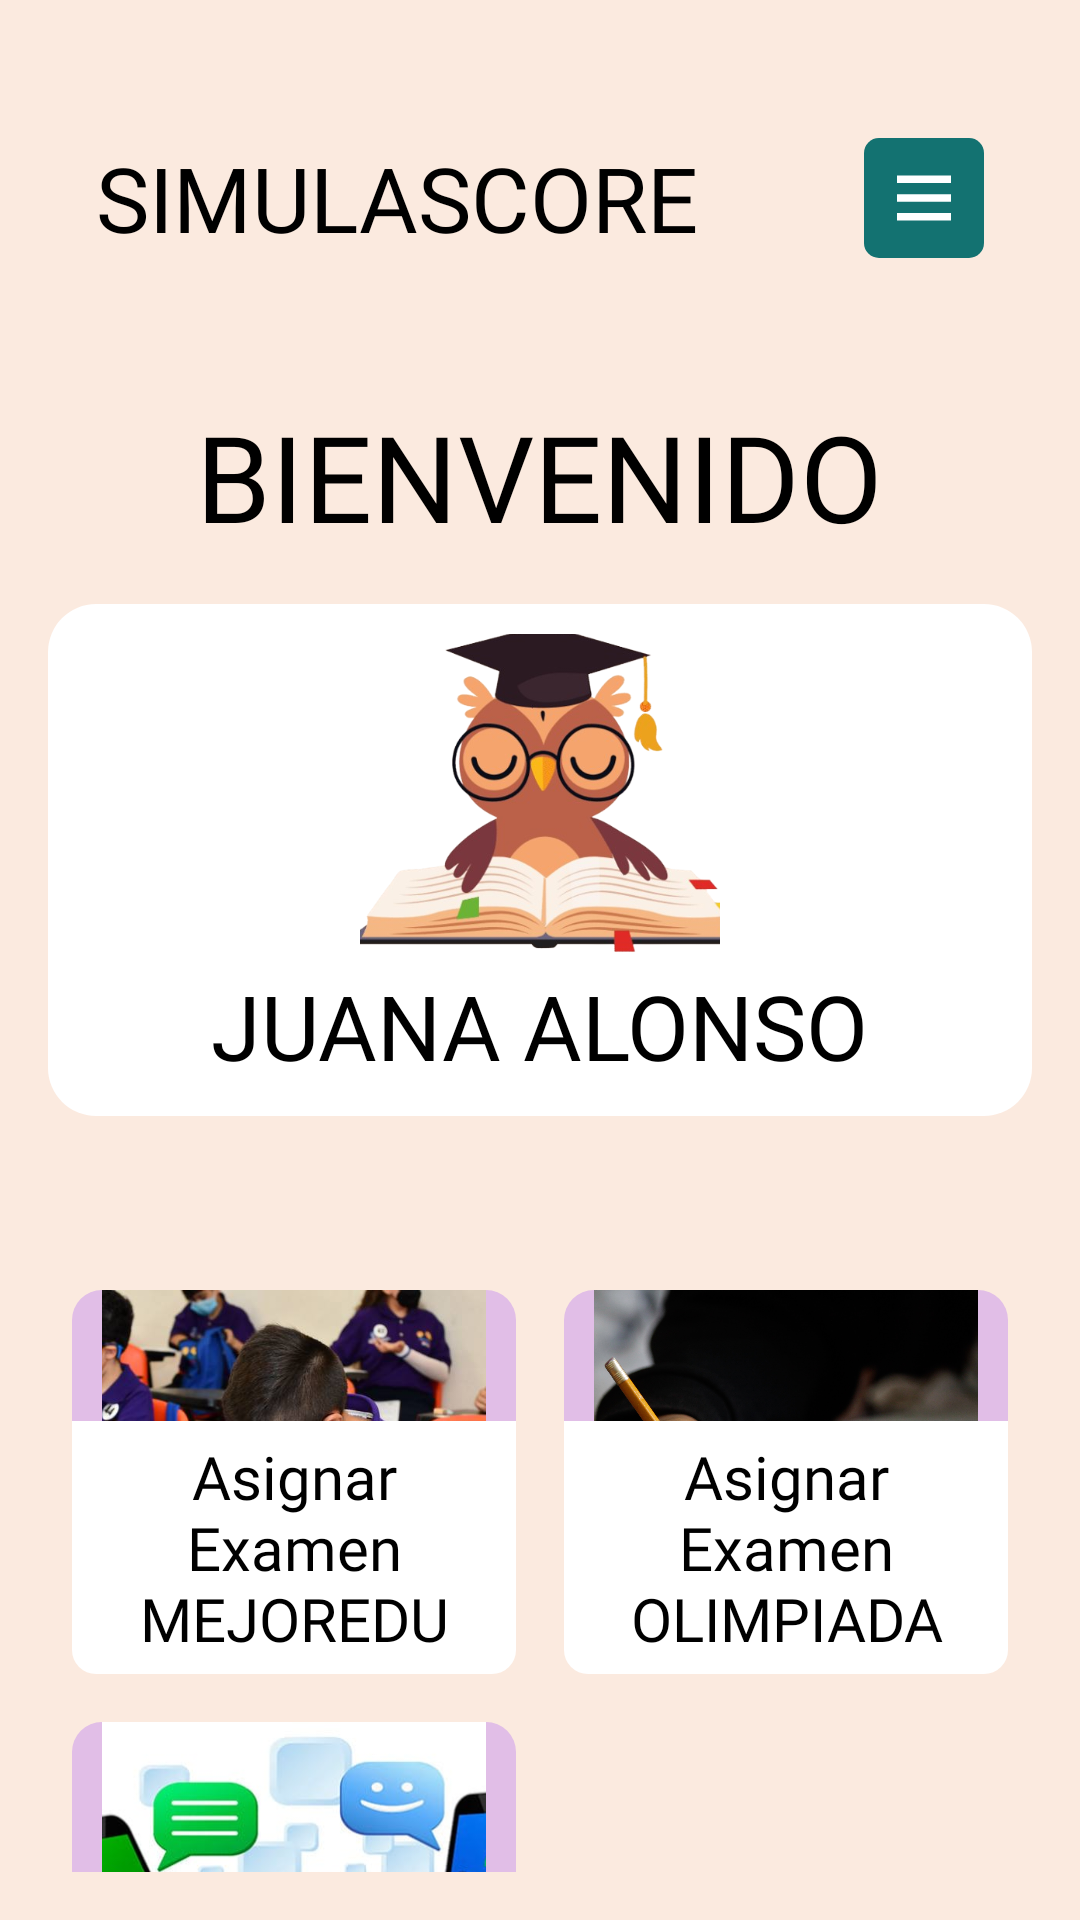

This screen was rendered from an Android layout file. Write that file and the resources it references.
<!-- AndroidManifest.xml: application theme Theme.SimulaScore -->
<!-- res/layout/activity_home_maestro.xml -->
<RelativeLayout xmlns:android="http://schemas.android.com/apk/res/android"
    xmlns:tools="http://schemas.android.com/tools"
    android:layout_width="match_parent"
    android:layout_height="match_parent"
    android:padding="16dp"
    android:background="@color/teacher_background">

    
    <androidx.appcompat.widget.Toolbar
        android:id="@+id/toolbar"
        android:layout_width="match_parent"
        android:layout_height="100dp"
        android:background="@color/teacher_background"
        android:elevation="4dp"
        android:theme="@style/ThemeOverlay.AppCompat.Dark.ActionBar">

        <TextView
            android:id="@+id/toolbar_title"
            android:layout_width="wrap_content"
            android:layout_height="wrap_content"
            android:fontFamily="@font/staatliches"
            android:text="SIMULASCORE"
            android:textColor="@android:color/black"
            android:textSize="30sp" />

        <ImageButton
            android:id="@+id/btn_toggle_menu"
            android:layout_width="40dp"
            android:layout_height="40dp"
            android:layout_below="@id/toolbar"
            android:layout_alignParentEnd="true"
            android:layout_gravity="end"
            android:layout_marginLeft="150dp"
            android:layout_marginTop="16dp"
            android:layout_marginEnd="16dp"
            android:background="@drawable/rounded_background_menu"
            android:src="@drawable/menu" />
    </androidx.appcompat.widget.Toolbar>

    <TextView
        android:id="@+id/tv_bienvenido"
        android:layout_width="wrap_content"
        android:layout_height="wrap_content"
        android:text="BIENVENIDO"
        android:textSize="40sp"
        android:textColor="#000"
        android:layout_marginTop="16dp"
        android:layout_below="@id/toolbar"
        android:layout_centerHorizontal="true"
        android:fontFamily="@font/staatliches" />

    
    <RelativeLayout
        android:id="@+id/rl_profile_container"
        android:layout_width="match_parent"
        android:layout_height="wrap_content"
        android:layout_below="@id/tv_bienvenido"
        android:layout_marginTop="16dp"
        android:background="@drawable/rounded_background_porfile"
        android:padding="10dp">

        
        <RelativeLayout
            android:layout_width="match_parent"
            android:layout_height="wrap_content">

            
            <ImageView
                android:id="@+id/iv_profile"
                android:layout_width="120dp"
                android:layout_height="120dp"
                android:src="@drawable/buho3"
                android:layout_centerHorizontal="true"
                android:layout_marginTop="-10dp"
                android:scaleType="centerCrop" />

            
            <TextView
                android:id="@+id/tv_welcome"
                android:layout_width="wrap_content"
                android:layout_height="wrap_content"
                android:text="JUANA ALONSO"
                android:textSize="30sp"
                android:textColor="#000"
                android:layout_below="@id/iv_profile"
                android:layout_centerHorizontal="true"
                android:fontFamily="@font/staatliches" />

            
            <ImageView
                android:id="@+id/iv_edit"
                android:layout_width="40dp"
                android:layout_height="40dp"
                android:src="@drawable/baseline_edit_24"
                android:layout_alignParentEnd="true"
                android:layout_centerVertical="true" />
        </RelativeLayout>
    </RelativeLayout>

    
    <GridLayout
        android:id="@+id/grid_layout_buttons"
        android:layout_width="match_parent"
        android:layout_height="wrap_content"
        android:layout_below="@id/rl_profile_container"
        android:layout_marginTop="50dp"
        android:columnCount="2"
        android:rowCount="3"
        android:alignmentMode="alignMargins"
        android:columnOrderPreserved="false">

        
        <FrameLayout
            android:id="@+id/btn_Asignar"
            android:layout_width="0dp"
            android:layout_height="wrap_content"
            android:layout_row="0"
            android:layout_column="0"
            android:layout_columnWeight="1"
            android:layout_margin="8dp"
            android:background="@drawable/card_bg_morado">

            <ImageView
                android:layout_width="match_parent"
                android:layout_height="120dp"
                android:src="@drawable/examen"
                android:scaleType="centerCrop"
                android:layout_gravity="top"
                android:layout_marginRight="10sp"
                android:layout_marginLeft="10dp"
                android:layout_marginBottom="8dp" />

            <TextView
                android:layout_width="match_parent"
                android:layout_height="wrap_content"
                android:text="Asignar Examen MEJOREDU"
                android:textColor="@color/black"
                android:textSize="20sp"
                android:background="@drawable/text_background_option"
                android:padding="5dp"
                android:fontFamily="@font/staatliches"
                android:gravity="center"
                android:layout_gravity="bottom" />
        </FrameLayout>

        
        <FrameLayout
            android:id="@+id/btn_AsignarOlim"
            android:layout_width="0dp"
            android:layout_height="wrap_content"
            android:layout_row="0"
            android:layout_column="1"
            android:layout_columnWeight="1"
            android:layout_margin="8dp"
            android:background="@drawable/card_bg_morado">

            <ImageView
                android:layout_width="match_parent"
                android:layout_height="120dp"
                android:src="@drawable/olimpiada"
                android:scaleType="centerCrop"
                android:layout_gravity="top"
                android:layout_marginRight="10sp"
                android:layout_marginLeft="10dp"
                android:layout_marginBottom="8dp" />

            <TextView
                android:layout_width="match_parent"
                android:layout_height="wrap_content"
                android:text="Asignar Examen OLIMPIADA"
                android:textColor="@color/black"
                android:textSize="20sp"
                android:background="@drawable/text_background_option"
                android:padding="5dp"
                android:fontFamily="@font/staatliches"
                android:gravity="center"
                android:layout_gravity="bottom" />
        </FrameLayout>

        
        <FrameLayout
            android:id="@+id/btn_mensajeria"
            android:layout_width="0dp"
            android:layout_height="wrap_content"
            android:layout_row="1"
            android:layout_column="0"
            android:layout_columnWeight="1"
            android:layout_margin="8dp"
            android:background="@drawable/card_bg_morado">

            <ImageView
                android:layout_width="match_parent"
                android:layout_height="120dp"
                android:src="@drawable/mensajeria"
                android:scaleType="centerCrop"
                android:layout_gravity="top"
                android:layout_marginRight="10sp"
                android:layout_marginLeft="10dp"
                android:layout_marginBottom="8dp" />

            <TextView
                android:layout_width="match_parent"
                android:layout_height="wrap_content"
                android:text="Mensajería"
                android:textColor="@color/black"
                android:textSize="20sp"
                android:background="@drawable/text_background_option"
                android:padding="5dp"
                android:fontFamily="@font/staatliches"
                android:gravity="center"
                android:layout_gravity="bottom" />
        </FrameLayout>

        
        <FrameLayout
            android:id="@+id/btn_ver_progreso"
            android:layout_width="0dp"
            android:layout_height="wrap_content"
            android:layout_row="1"
            android:layout_column="1"
            android:layout_columnWeight="1"
            android:layout_margin="8dp"
            android:background="@drawable/card_bg_morado">

        </FrameLayout>

    </GridLayout>

</RelativeLayout>
<!-- resources referenced by this layout -->
<resources>
  <color name="black">#FF000000</color>
  <color name="teacher_background">#fbeadf</color>
  <!-- drawable buho3: png bitmap (drawable, 172718 bytes) -->
  <!-- drawable card_bg_morado (drawable) -->
  <?xml version="1.0" encoding="utf-8"?>
  <shape xmlns:android="http://schemas.android.com/apk/res/android">
      <solid android:color="#E1BEE7"/> 
      <corners android:radius="10dp"/> 
  </shape>
  <!-- drawable examen: jpeg bitmap (drawable, 48240 bytes) -->
  <!-- drawable mensajeria: jpg bitmap (drawable, 25542 bytes) -->
  <!-- drawable menu (drawable) -->
  <vector xmlns:android="http://schemas.android.com/apk/res/android" android:height="30dp" android:tint="#fff" android:viewportHeight="24" android:viewportWidth="24" android:width="24dp">
        
      <path android:fillColor="@android:color/white" android:pathData="M3,18h18v-2L3,16v2zM3,13h18v-2L3,11v2zM3,6v2h18L21,6L3,6z"/>
      
  </vector>
  <!-- drawable olimpiada: jpg bitmap (drawable, 550369 bytes) -->
  <!-- drawable rounded_background_menu (drawable) -->
  <?xml version="1.0" encoding="utf-8"?>
  <shape xmlns:android="http://schemas.android.com/apk/res/android">
      <solid android:color="#137271"/> 
      <corners android:radius="5dp"/> 
  </shape>
  <!-- drawable rounded_background_porfile (drawable) -->
  <?xml version="1.0" encoding="utf-8"?>
  <shape xmlns:android="http://schemas.android.com/apk/res/android">
      <solid android:color="@color/white"/> 
      <corners android:radius="16dp"/> 
  </shape>
  <!-- drawable text_background_option (drawable) -->
  <shape xmlns:android="http://schemas.android.com/apk/res/android">
      <solid android:color="@android:color/white" />
      <corners android:bottomLeftRadius="8dp"
          android:bottomRightRadius="8dp"/>
  </shape>
  <style name="Theme.SimulaScore" parent="Base.Theme.SimulaScore" />
  <color name="white">#FFFFFFFF</color>
  <style name="Base.Theme.SimulaScore" parent="Theme.Material3.DayNight.NoActionBar">
          
          
      </style>
</resources>
